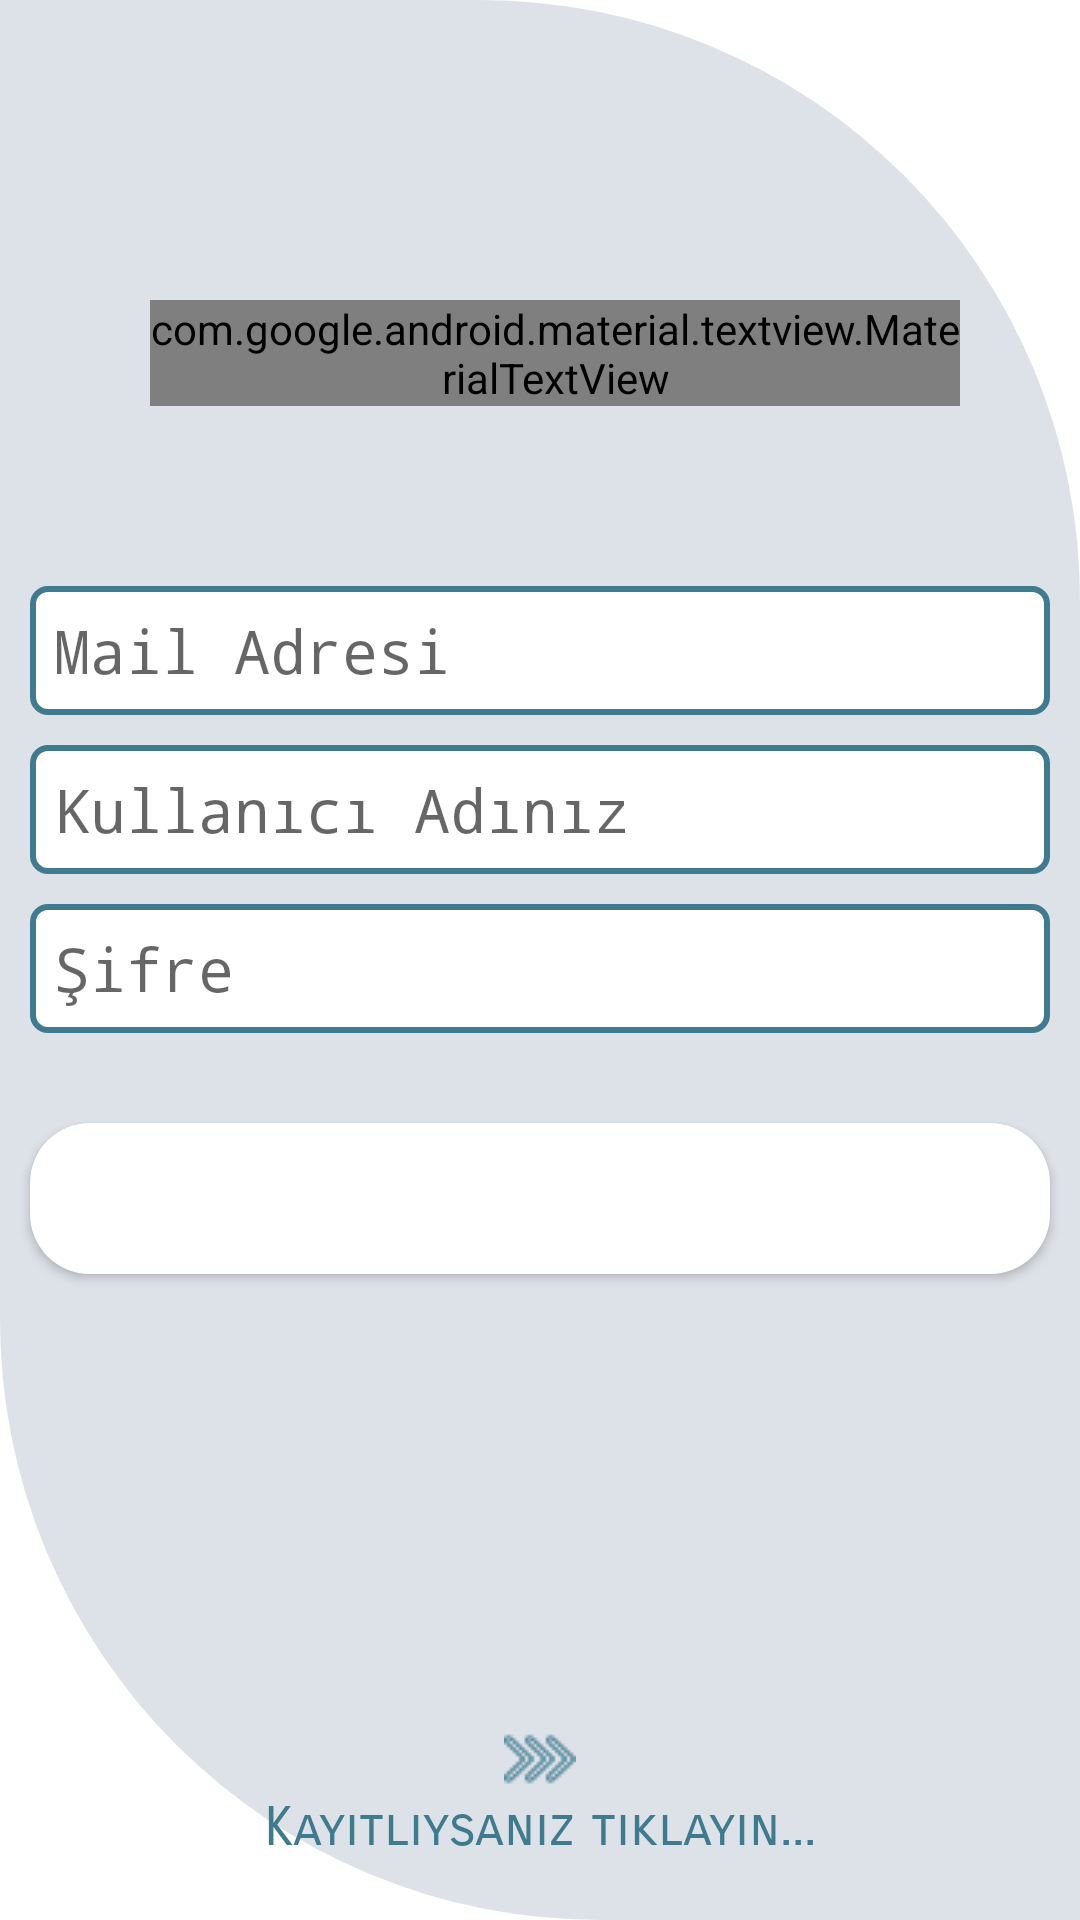

Here is an Android app screen rendered from its layout file. Give the layout XML and the strings, colors and styles it references.
<!-- AndroidManifest.xml: application theme Theme.FootballScore -->
<!-- res/layout/activity_register.xml -->
<?xml version="1.0" encoding="utf-8"?>
<LinearLayout xmlns:android="http://schemas.android.com/apk/res/android"
    xmlns:app="http://schemas.android.com/apk/res-auto"
    xmlns:tools="http://schemas.android.com/tools"
    android:layout_width="match_parent"
    android:layout_height="match_parent"
    android:background="@color/white"
    android:orientation="vertical"
   >

    <ScrollView
        android:layout_width="match_parent"
        android:layout_height="match_parent"
        android:fillViewport="true"
        android:scrollbars="none"
        app:layout_constraintBottom_toBottomOf="parent">

        <LinearLayout
            android:layout_width="match_parent"
            android:layout_height="wrap_content"
            android:background="@drawable/background_quarter_register"
            android:orientation="vertical">


    <com.google.android.material.textview.MaterialTextView
        android:id="@+id/baslik"
        android:layout_width="wrap_content"
        android:layout_height="wrap_content"
        android:layout_marginLeft="50dp"
        android:layout_marginTop="100dp"
        android:layout_marginRight="40dp"
        android:drawableStart="@drawable/running"
        android:drawablePadding="12dp"
        android:drawableTint="#407a8e"
        android:fontFamily="@font/faster_one"
        android:text="@string/kayit_title"
        android:textColor="#407a8e"
        android:textSize="40dp" />

    <EditText
        android:id="@+id/kayit_mail"
        style="@style/MyCustomeEditTextStyle"
        android:layout_width="match_parent"
        android:layout_height="wrap_content"
        android:layout_marginLeft="10dp"
        android:layout_marginTop="60dp"
        android:layout_marginRight="10dp"
        android:background="@drawable/edittext_custom_style"
        android:fontFamily="monospace"
        android:hint="@string/kayit_mail_hint"
        android:paddingLeft="10dp"
        android:paddingTop="10dp"
        android:paddingRight="5dp"
        android:paddingBottom="10dp"
        android:textSize="20dp" />

    <EditText
        android:id="@+id/kayit_kullanici_adi"
        style="@style/MyCustomeEditTextStyle"
        android:layout_width="match_parent"
        android:layout_height="wrap_content"
        android:layout_marginLeft="10dp"
        android:layout_marginTop="10dp"
        android:layout_marginRight="10dp"
        android:background="@drawable/edittext_custom_style"
        android:fontFamily="monospace"
        android:hint="@string/kayit_Kullanici_adiniz"
        android:paddingLeft="5dp"
        android:paddingTop="10dp"
        android:paddingRight="5dp"
        android:paddingBottom="10dp"
        android:textSize="20dp" />

    <EditText
        android:id="@+id/kayit_sifre"
        style="@style/MyCustomeEditTextStyle"
        android:layout_width="match_parent"
        android:layout_height="wrap_content"
        android:layout_marginLeft="10dp"
        android:layout_marginTop="10dp"
        android:layout_marginRight="10dp"
        android:background="@drawable/edittext_custom_style"
        android:fontFamily="monospace"
        android:inputType="numberPassword"
        android:hint="@string/kayit_sifre_hint"
        android:paddingLeft="5dp"
        android:paddingTop="10dp"
        android:paddingRight="5dp"
        android:paddingBottom="10dp"
        android:textSize="20dp" />

    <androidx.appcompat.widget.AppCompatButton
        android:id="@+id/btn_kayit_ol"
        android:layout_width="match_parent"
        android:layout_height="wrap_content"
        android:layout_marginLeft="10dp"
        android:layout_marginTop="30dp"
        android:layout_marginRight="10dp"
        android:background="@drawable/bbutton_custom_style"
        android:gravity="center"
        android:padding="15dp"
        android:text="@string/button_kayip_yap"
        android:textColor="@color/white"
        android:textSize="15dp" />

            <LinearLayout
                android:layout_width="match_parent"
                android:layout_height="match_parent"
                android:gravity="bottom|center"
                android:orientation="vertical">

                <com.google.android.material.textview.MaterialTextView
                    android:id="@+id/txt_kayit_yaptiysaniz"
                    android:layout_width="match_parent"
                    android:layout_height="wrap_content"
                    android:layout_marginBottom="20dp"
                    android:clickable="true"
                    android:drawableTop="@drawable/okkk"
                    android:drawableTint="#407a8e"
                    android:fontFamily="sans-serif-smallcaps"
                    android:gravity="center"
                    android:onClick="onClick"
                    android:text="@string/kayit_yaptiysaniz_tiklayin"
                    android:textColor="#407a8e"
                    android:textSize="18sp"
                    tools:ignore="OnClick" />
            </LinearLayout>
        </LinearLayout>
    </ScrollView>


</LinearLayout>
<!-- resources referenced by this layout -->
<resources>
  <color name="white">#FFFFFFFF</color>
  <!-- drawable background_quarter_register (drawable) -->
  <?xml version="1.0" encoding="utf-8"?>
  <shape xmlns:android="http://schemas.android.com/apk/res/android"
      android:shape="rectangle">
  
      <size android:height="100dp" android:width="100dp" />
      <solid android:color="#3C6C859F"/>
      <corners android:topLeftRadius="0dp" android:topRightRadius="200dp" android:bottomRightRadius="0dp" android:bottomLeftRadius="200dp"/>
  </shape>
  <!-- drawable bbutton_custom_style (drawable-v24) -->
  <?xml version="1.0" encoding="utf-8"?>
  <shape xmlns:android="http://schemas.android.com/apk/res/android"
      android:padding="10dp"
      android:shape="rectangle">
      <solid android:color="@color/white" />
      <corners
          android:bottomLeftRadius="20dp"
          android:bottomRightRadius="20dp"
          android:topLeftRadius="20dp"
          android:topRightRadius="20dp"
          />
  
  </shape>
  <!-- drawable edittext_custom_style (drawable-v24) -->
  <?xml version="1.0" encoding="utf-8"?>
  <shape xmlns:android="http://schemas.android.com/apk/res/android"
      android:padding="10dp"
      android:shape="rectangle">
      <solid android:color="@color/white"
          />
      <corners
          android:bottomLeftRadius="5dp"
          android:bottomRightRadius="5dp"
          android:topLeftRadius="5dp"
          android:topRightRadius="5dp"
  
  
          />
      <stroke
          android:width="2dp"
          android:color="#407a8e" />
  
  </shape>
  <!-- drawable okkk: png bitmap (drawable-v24, 320 bytes) -->
  <string name="button_kayip_yap">KAYIT OL</string>
  <string name="kayit_Kullanici_adiniz">Kullanıcı Adınız</string>
  <string name="kayit_mail_hint">Mail Adresi</string>
  <string name="kayit_sifre_hint">Şifre</string>
  <string name="kayit_title">MAÇ SKOR TAHMINI</string>
  <string name="kayit_yaptiysaniz_tiklayin">Kayıtlıysanız tıklayın...</string>
  <style name="MyCustomeEditTextStyle" parent="@android:style/Widget.EditText">
          ...add as many items as you need
          <item name="android:padding">8dp</item>
          <item name="android:maxLines">1</item>
          <item name="android:fontFamily">monospace</item>
      </style>
  <style name="Theme.FootballScore" parent="Theme.MaterialComponents.DayNight.NoActionBar">
          
          <item name="colorPrimary">@color/purple_500</item>
          <item name="colorPrimaryVariant">#e0e4ec</item>///Burası sanırım status barın rengi
          <item name="colorOnPrimary">#407a8e</item>
          
          <item name="colorSecondary">@color/teal_200</item>
          <item name="colorSecondaryVariant">@color/teal_700</item>
          <item name="colorOnSecondary">@color/black</item>
          
          <item name="android:statusBarColor" tools:targetApi="l">?attr/colorPrimaryVariant</item>
          
      </style>
  <color name="purple_500">#FF6200EE</color>
  <color name="teal_200">#FF03DAC5</color>
  <color name="teal_700">#FF018786</color>
  <color name="black">#FF000000</color>
</resources>
